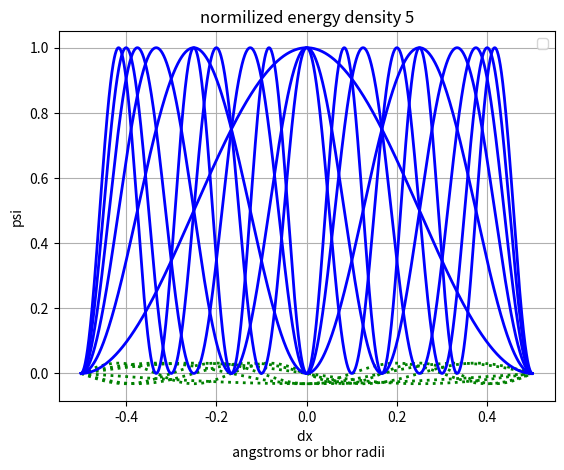

Python code for this plot:
import matplotlib.pyplot as plt
import numpy as np

#test of five 
#n_5 = 5
#I_5 = np.eye(n_5)
#I_off_diag_5 = np.eye(n_5, k=1) + np.eye(n_5, k=-1)
#lap_5 = (-2*I_5+I_off_diag_5)
#print(lap_5)

#setting up varriables
hbar_r = 1 
mass_e_r = 1 #mass of electron
L_r = 1 # (Bohr radii)
neg_L_2 = -.5
L_2 = .5
n = 2000

#space grid and dx
space_grid = np.linspace(neg_L_2, L_2, n)
dx = L_r/(n-1)

# identity matrix
I = np.eye(n)
I_off_diag = np.eye(n, k=1) + np.eye(n, k=-1)
lap_m = (-2*I+I_off_diag)
lap = (lap_m)/(dx**2)
#print(lap)

#hamilition
H = -1*(1/2)*lap
#print(H)

#eigenvalues/vectors
eigenvalues, eigenvectors = np.linalg.eig(H)
eigenvalues = np.argsort(eigenvalues)
eigenvectors = eigenvectors[:, eigenvalues]

#extract first 7 energy levels
def waves():
    for i in range(8):
        print(eigenvalues[:i])

#plot 5 lowest energy state wave functions#for i in range():
    for j in range(6):
        plt.plot(space_grid, eigenvectors[:,j], color = 'green', linewidth = '2', linestyle = ':' )
        plt.title (f"energy state {j}")
        plt.xlabel ('dx \nangstroms or bhor radii')
        plt.ylabel ('psi')
        plt.grid(True)
        plt.legend()
        plt.show()
        
    for k in range(6):
        plt.plot(space_grid, eigenvectors[:,k]**2*1000, color = 'blue', linewidth = '2', linestyle = '-' )
        plt.title (f"normilized energy density {k}")
        plt.xlabel ('dx \n angstroms or bhor radii')
        plt.ylabel ('psi')
        plt.grid(True)
        plt.legend()
        plt.show()

waves()
